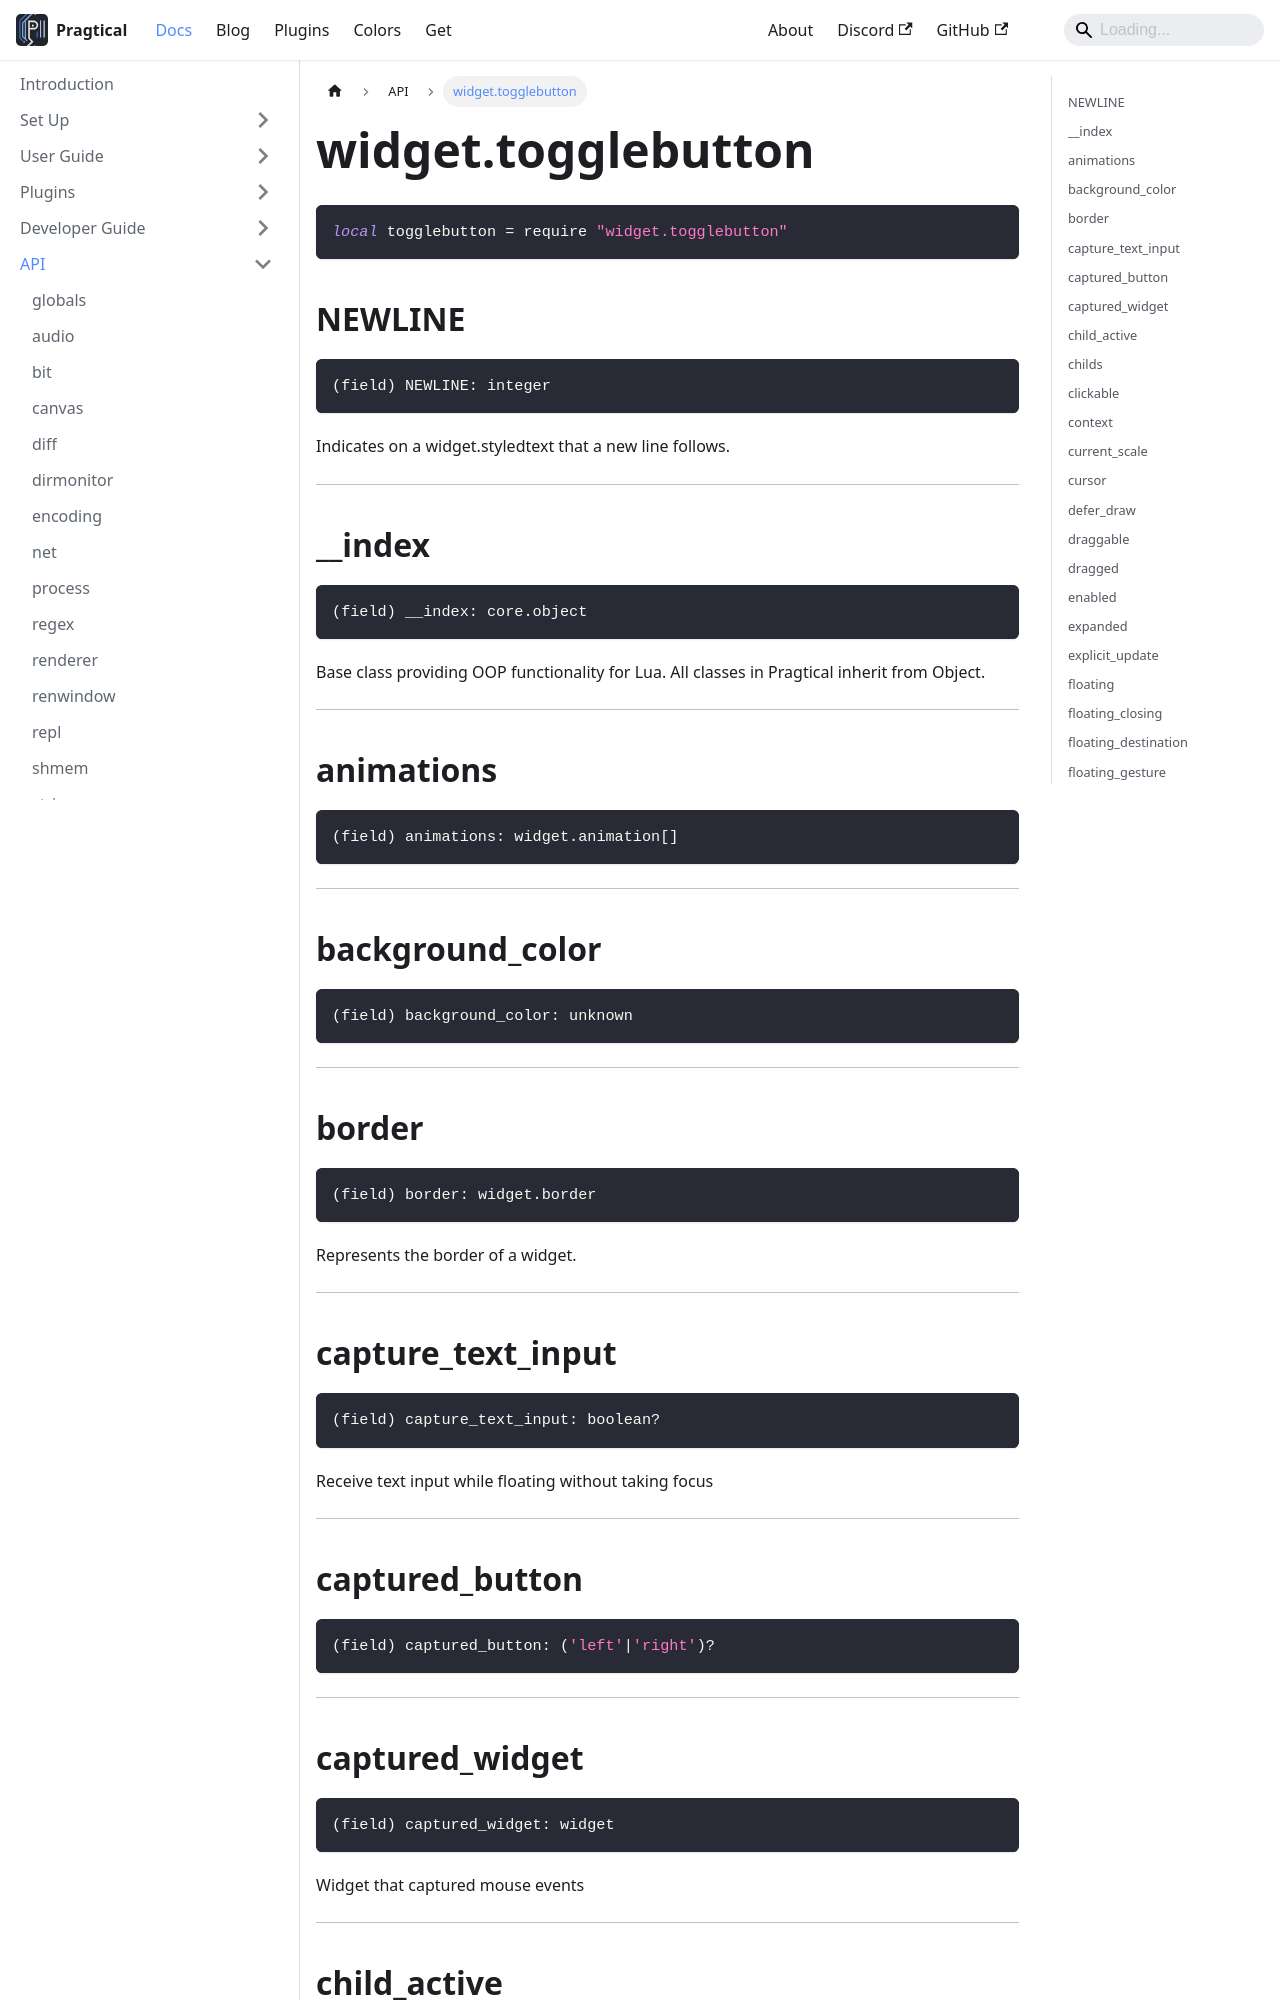

repository: pragtical/pragtical.github.io · page: docs/api/widget.togglebutton.html · generator: docusaurus

---
sidebar_position: 107
---

<!-- DO NOT EDIT: file generated with `pragtical gendocs` -->

# widget.togglebutton

```lua
local togglebutton = require "widget.togglebutton"
```

## NEWLINE

```lua
(field) NEWLINE: integer
```

Indicates on a widget.styledtext that a new line follows.

---

## __index

```lua
(field) __index: core.object
```

Base class providing OOP functionality for Lua.
All classes in Pragtical inherit from Object.

---

## animations

```lua
(field) animations: widget.animation[]
```

---

## background_color

```lua
(field) background_color: unknown
```

---

## border

```lua
(field) border: widget.border
```

Represents the border of a widget.

---

## capture_text_input

```lua
(field) capture_text_input: boolean?
```

Receive text input while floating without taking focus

---

## captured_button

```lua
(field) captured_button: ('left'|'right')?
```

---

## captured_widget

```lua
(field) captured_widget: widget
```

Widget that captured mouse events

---

## child_active

```lua
(field) child_active: widget|nil
```

A base widget

---

## childs

```lua
(field) childs: table<integer, widget>
```

---

## clickable

```lua
(field) clickable: boolean
```

---

## context

```lua
(field) context: 'application'|'session'
```

---

## current_scale

```lua
(field) current_scale: number
```

---

## cursor

```lua
(field) cursor: 'arrow'|'hand'|'ibeam'|'sizeh'|'sizenesw'...(+2)
```

---
